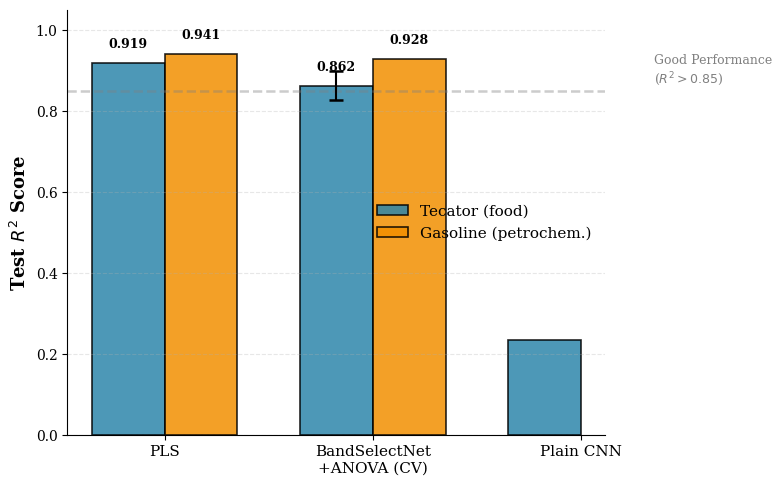

Here is the Python script that generated this plot:
"""
Figura 2 - Legenda à direita, texto "Good Performance" no lugar original
"""

import numpy as np
import matplotlib.pyplot as plt
from pathlib import Path

plt.rcParams.update({
    'font.size': 11,
    'font.family': 'serif',
    'axes.labelsize': 12,
    'axes.titlesize': 13,
    'xtick.labelsize': 10,
    'ytick.labelsize': 10,
    'legend.fontsize': 10,
    'figure.dpi': 600,
    'savefig.dpi': 600,
    'savefig.bbox': 'tight',
    'savefig.pad_inches': 0.1,
})

output_dir = Path('figures')
output_dir.mkdir(exist_ok=True)

print("="*70)
print("FIXING FIGURE 2: Legend to center right, text in original position")
print("="*70)

fig, ax = plt.subplots(figsize=(8, 5))

methods = ['PLS', 'BandSelectNet\n+ANOVA (CV)', 'Plain CNN']
tecator_r2 = [0.919, 0.862, 0.235]
gasoline_r2 = [0.941, 0.928, np.nan]
tecator_err = [0, 0.036, 0]

x = np.arange(len(methods))
width = 0.35

bars1 = ax.bar(x - width/2, tecator_r2, width, label='Tecator (food)', 
               color='#2E86AB', edgecolor='black', linewidth=1.2, alpha=0.85)
bars2 = ax.bar(x + width/2, gasoline_r2, width, label='Gasoline (petrochem.)',
               color='#F18F01', edgecolor='black', linewidth=1.2, alpha=0.85)

# Error bars apenas para BandSelectNet CV
ax.errorbar([1 - width/2], [tecator_r2[1]], yerr=[tecator_err[1]], 
            fmt='none', ecolor='black', capsize=5, capthick=1.8, zorder=10)

# Linha de referência
ax.axhline(0.85, color='gray', linestyle='--', alpha=0.4, linewidth=1.8)

# TEXTO NA POSIÇÃO ORIGINAL (DIREITA) - NÃO MODIFICADO
ax.text(2.35, 0.87, 'Good Performance\n($R^2 > 0.85$)', 
        fontsize=9, color='gray', ha='left')

ax.set_ylabel('Test $R^2$ Score', fontsize=13, fontweight='bold')
ax.set_ylim([0, 1.05])
ax.set_xticks(x)
ax.set_xticklabels(methods, fontsize=11)

# APENAS A LEGENDA MUDOU: upper left → center right
ax.legend(loc='center right', frameon=False, fontsize=11)

ax.grid(axis='y', alpha=0.3, linestyle='--')
ax.spines['top'].set_visible(False)
ax.spines['right'].set_visible(False)

# Valores nos bars
for bar, val in zip(bars1, tecator_r2):
    if val > 0.3:
        height = bar.get_height()
        ax.text(bar.get_x() + bar.get_width()/2, height + 0.03,
                f'{val:.3f}', ha='center', va='bottom', fontsize=9, fontweight='bold')

for bar, val in zip(bars2, gasoline_r2):
    if not np.isnan(val) and val > 0.3:
        height = bar.get_height()
        ax.text(bar.get_x() + bar.get_width()/2, height + 0.03,
                f'{val:.3f}', ha='center', va='bottom', fontsize=9, fontweight='bold')

plt.tight_layout()
plt.savefig(output_dir / 'fig2_performance_comparison.pdf', dpi=600, bbox_inches='tight')
plt.savefig(output_dir / 'fig2_performance_comparison.png', dpi=600, bbox_inches='tight')

print(f"✓ Updated: {output_dir}/fig2_performance_comparison.pdf")
print(f"✓ Updated: {output_dir}/fig2_performance_comparison.png")
print("\nChanges:")
print("  - Legend: upper left → center right ✓")
print("  - Text 'Good Performance': position UNCHANGED (x=2.35) ✓")
print("="*70)
